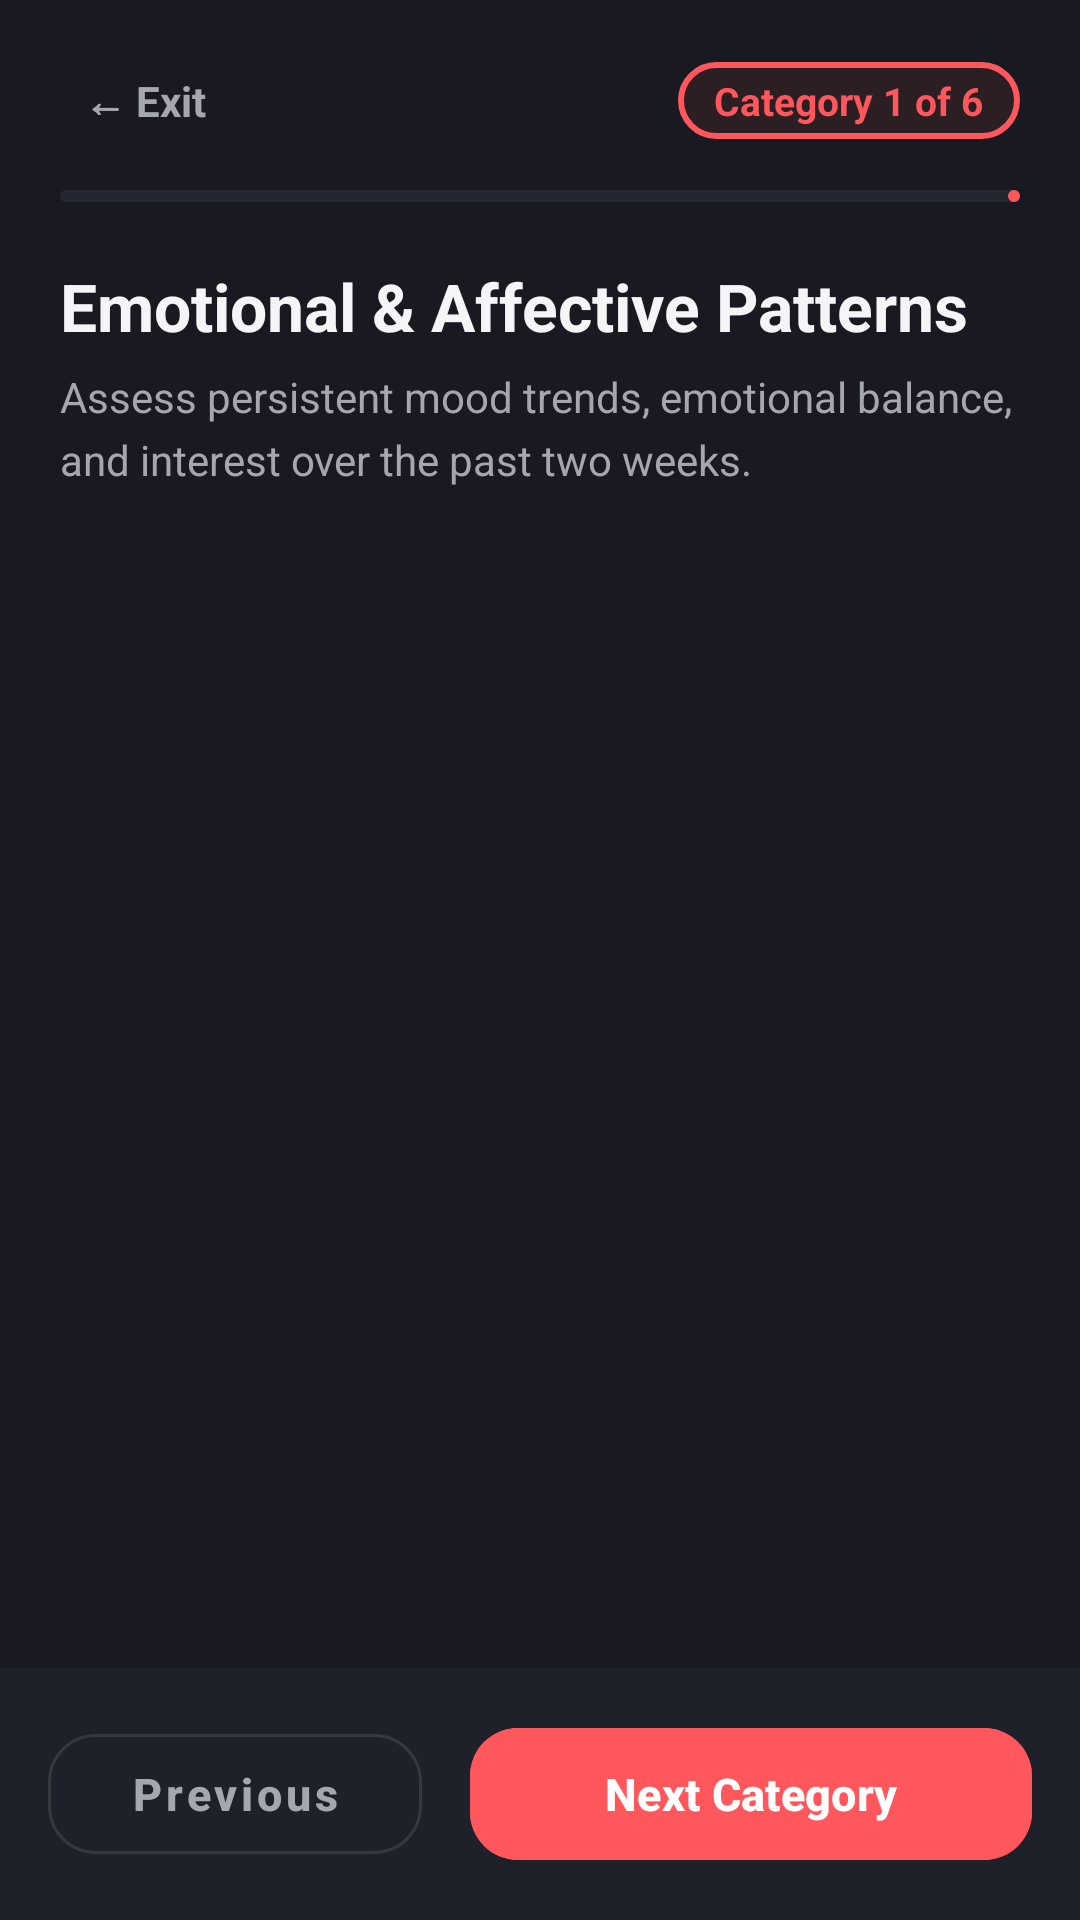

Reconstruct the res/layout file that produces this screen, plus the resources it refers to.
<!-- AndroidManifest.xml: application theme Theme.MindGuardAI -->
<!-- res/layout/fragment_questionnaire.xml -->
<?xml version="1.0" encoding="utf-8"?>
<androidx.constraintlayout.widget.ConstraintLayout
    xmlns:android="http://schemas.android.com/apk/res/android"
    xmlns:app="http://schemas.android.com/apk/res-auto"
    xmlns:tools="http://schemas.android.com/tools"
    android:layout_width="match_parent"
    android:layout_height="match_parent"
    android:background="@color/background_light">

    
    <LinearLayout
        android:id="@+id/llHeader"
        android:layout_width="match_parent"
        android:layout_height="wrap_content"
        android:orientation="horizontal"
        android:gravity="center_vertical"
        android:paddingHorizontal="20dp"
        android:paddingTop="16dp"
        android:paddingBottom="12dp"
        app:layout_constraintTop_toTopOf="parent">

        <TextView
            android:id="@+id/btnBack"
            android:layout_width="wrap_content"
            android:layout_height="wrap_content"
            android:text="← Exit"
            android:textColor="@color/text_secondary"
            android:textSize="14sp"
            android:textStyle="bold"
            android:padding="8dp" />

        <View
            android:layout_width="0dp"
            android:layout_height="1dp"
            android:layout_weight="1" />

        <TextView
            android:id="@+id/tvStepIndicator"
            android:layout_width="wrap_content"
            android:layout_height="wrap_content"
            android:text="Category 1 of 6"
            android:textColor="@color/primary"
            android:textSize="13sp"
            android:textStyle="bold"
            android:background="@drawable/bg_role_selected"
            android:paddingHorizontal="12dp"
            android:paddingVertical="4dp" />
    </LinearLayout>

    
    <com.google.android.material.progressindicator.LinearProgressIndicator
        android:id="@+id/progressBarCategory"
        android:layout_width="match_parent"
        android:layout_height="6dp"
        android:layout_marginHorizontal="20dp"
        android:max="6"
        android:progress="1"
        app:indicatorColor="@color/primary"
        app:trackColor="@color/surface_2"
        app:trackCornerRadius="3dp"
        app:layout_constraintTop_toBottomOf="@+id/llHeader" />

    
    <androidx.core.widget.NestedScrollView
        android:id="@+id/nestedScrollView"
        android:layout_width="match_parent"
        android:layout_height="0dp"
        android:fillViewport="true"
        android:layout_marginTop="12dp"
        app:layout_constraintBottom_toTopOf="@+id/llBottomBar"
        app:layout_constraintTop_toBottomOf="@+id/progressBarCategory">

        <LinearLayout
            android:layout_width="match_parent"
            android:layout_height="wrap_content"
            android:orientation="vertical"
            android:paddingHorizontal="20dp"
            android:paddingBottom="24dp">

            <TextView
                android:id="@+id/tvCategoryTitle"
                android:layout_width="match_parent"
                android:layout_height="wrap_content"
                android:layout_marginTop="8dp"
                android:text="Emotional &amp; Affective Patterns"
                android:textColor="@color/text_primary"
                android:textSize="22sp"
                android:textStyle="bold" />

            <TextView
                android:id="@+id/tvCategoryDesc"
                android:layout_width="match_parent"
                android:layout_height="wrap_content"
                android:layout_marginTop="6dp"
                android:layout_marginBottom="16dp"
                android:text="Assess persistent mood trends, emotional balance, and interest over the past two weeks."
                android:textColor="@color/text_secondary"
                android:textSize="14sp"
                android:lineSpacingMultiplier="1.25" />

            <androidx.recyclerview.widget.RecyclerView
                android:id="@+id/rvQuestions"
                android:layout_width="match_parent"
                android:layout_height="wrap_content"
                android:nestedScrollingEnabled="false"
                tools:itemCount="6"
                tools:listitem="@layout/item_question_likert" />

        </LinearLayout>
    </androidx.core.widget.NestedScrollView>

    
    <LinearLayout
        android:id="@+id/llBottomBar"
        android:layout_width="match_parent"
        android:layout_height="wrap_content"
        android:background="@color/surface_light"
        android:elevation="8dp"
        android:orientation="horizontal"
        android:padding="16dp"
        app:layout_constraintBottom_toBottomOf="parent">

        <com.google.android.material.button.MaterialButton
            android:id="@+id/btnPreviousCategory"
            style="@style/Widget.MaterialComponents.Button.OutlinedButton"
            android:layout_width="0dp"
            android:layout_height="52dp"
            android:layout_weight="1"
            android:layout_marginEnd="8dp"
            android:text="Previous"
            android:textAllCaps="false"
            android:textColor="@color/text_secondary"
            android:textSize="15sp"
            android:textStyle="bold"
            app:strokeColor="@color/card_border"
            app:strokeWidth="1dp"
            app:cornerRadius="16dp" />

        <com.google.android.material.button.MaterialButton
            android:id="@+id/btnNextCategory"
            android:layout_width="0dp"
            android:layout_height="52dp"
            android:layout_weight="1.5"
            android:layout_marginStart="8dp"
            android:text="Next Category"
            android:textAllCaps="false"
            android:textColor="@color/text_white"
            android:textSize="15sp"
            android:textStyle="bold"
            app:cornerRadius="16dp"
            android:backgroundTint="@color/primary" />
    </LinearLayout>

    <ProgressBar
        android:id="@+id/inferenceProgress"
        android:layout_width="48dp"
        android:layout_height="48dp"
        android:indeterminateTint="@color/primary"
        android:visibility="gone"
        app:layout_constraintBottom_toBottomOf="parent"
        app:layout_constraintEnd_toEndOf="parent"
        app:layout_constraintStart_toStartOf="parent"
        app:layout_constraintTop_toTopOf="parent" />

</androidx.constraintlayout.widget.ConstraintLayout>
<!-- res/layout/item_question_likert.xml (included above) -->
<?xml version="1.0" encoding="utf-8"?>
<com.google.android.material.card.MaterialCardView
    xmlns:android="http://schemas.android.com/apk/res/android"
    xmlns:app="http://schemas.android.com/apk/res-auto"
    android:layout_width="match_parent"
    android:layout_height="wrap_content"
    android:layout_marginBottom="16dp"
    app:cardCornerRadius="20dp"
    app:cardElevation="0dp"
    app:strokeWidth="1dp"
    app:strokeColor="@color/card_border"
    app:cardBackgroundColor="@color/surface_light">

    <LinearLayout
        android:layout_width="match_parent"
        android:layout_height="wrap_content"
        android:orientation="vertical"
        android:padding="18dp">

        <TextView
            android:id="@+id/tvQuestionNumber"
            android:layout_width="wrap_content"
            android:layout_height="wrap_content"
            android:text="Question 1"
            android:textColor="@color/primary"
            android:textSize="12sp"
            android:textStyle="bold" />

        <TextView
            android:id="@+id/tvQuestionText"
            android:layout_width="match_parent"
            android:layout_height="wrap_content"
            android:layout_marginTop="6dp"
            android:text="Over the last 2 weeks, how often have you felt down, depressed, or hopeless?"
            android:textColor="@color/text_primary"
            android:textSize="15sp"
            android:textStyle="bold"
            android:lineSpacingMultiplier="1.2" />

        
        <RadioGroup
            android:id="@+id/rgLikertOptions"
            android:layout_width="match_parent"
            android:layout_height="wrap_content"
            android:layout_marginTop="12dp"
            android:orientation="vertical">

            <RadioButton
                android:id="@+id/rbOption0"
                android:layout_width="match_parent"
                android:layout_height="wrap_content"
                android:paddingVertical="8dp"
                android:text="0 — Never"
                android:textColor="@color/text_secondary"
                android:textSize="13sp"
                android:buttonTint="@color/primary" />

            <RadioButton
                android:id="@+id/rbOption1"
                android:layout_width="match_parent"
                android:layout_height="wrap_content"
                android:paddingVertical="8dp"
                android:text="1 — Rarely (A few days)"
                android:textColor="@color/text_secondary"
                android:textSize="13sp"
                android:buttonTint="@color/primary" />

            <RadioButton
                android:id="@+id/rbOption2"
                android:layout_width="match_parent"
                android:layout_height="wrap_content"
                android:paddingVertical="8dp"
                android:text="2 — Sometimes (More than half the days)"
                android:textColor="@color/text_secondary"
                android:textSize="13sp"
                android:buttonTint="@color/primary" />

            <RadioButton
                android:id="@+id/rbOption3"
                android:layout_width="match_parent"
                android:layout_height="wrap_content"
                android:paddingVertical="8dp"
                android:text="3 — Often (Nearly every day)"
                android:textColor="@color/text_secondary"
                android:textSize="13sp"
                android:buttonTint="@color/primary" />

            <RadioButton
                android:id="@+id/rbOption4"
                android:layout_width="match_parent"
                android:layout_height="wrap_content"
                android:paddingVertical="8dp"
                android:text="4 — Almost Always (Intense daily impact)"
                android:textColor="@color/text_secondary"
                android:textSize="13sp"
                android:buttonTint="@color/primary" />
        </RadioGroup>

    </LinearLayout>
</com.google.android.material.card.MaterialCardView>
<!-- resources referenced by this layout -->
<resources>
  <color name="background_light">#191921</color>
  <color name="card_border">#35383F</color>
  <color name="primary">#FF575C</color>
  <color name="surface_2">#242732</color>
  <color name="surface_light">#1E212A</color>
  <color name="text_primary">#F5F5F7</color>
  <color name="text_secondary">#A5A7B0</color>
  <color name="text_white">#FFFFFF</color>
  <!-- drawable bg_role_selected (drawable) -->
  <?xml version="1.0" encoding="utf-8"?>
  <shape xmlns:android="http://schemas.android.com/apk/res/android" android:shape="rectangle">
      <solid android:color="@color/primary_container" />
      <corners android:radius="16dp" />
      <stroke android:width="2dp" android:color="@color/primary" />
  </shape>
  <style name="Theme.MindGuardAI" parent="Theme.Material3.Dark.NoActionBar">
          
          <item name="colorPrimary">@color/primary</item>
          <item name="colorOnPrimary">@color/text_white</item>
          <item name="colorPrimaryContainer">@color/primary_container</item>
          <item name="colorOnPrimaryContainer">@color/primary_soft</item>
  
          
          <item name="android:colorBackground">@color/background_light</item>
          <item name="colorSurface">@color/surface_light</item>
          <item name="colorSurfaceVariant">@color/surface_2</item>
          <item name="colorOnSurface">@color/text_primary</item>
          <item name="colorOnSurfaceVariant">@color/text_secondary</item>
  
          
          <item name="android:statusBarColor">@color/background_light</item>
          <item name="android:navigationBarColor">@color/background_light</item>
          <item name="android:windowLightStatusBar">false</item>
          <item name="android:windowLightNavigationBar">false</item>
      </style>
  <color name="primary_container">#2C1F24</color>
  <color name="primary_soft">#FF777B</color>
</resources>
